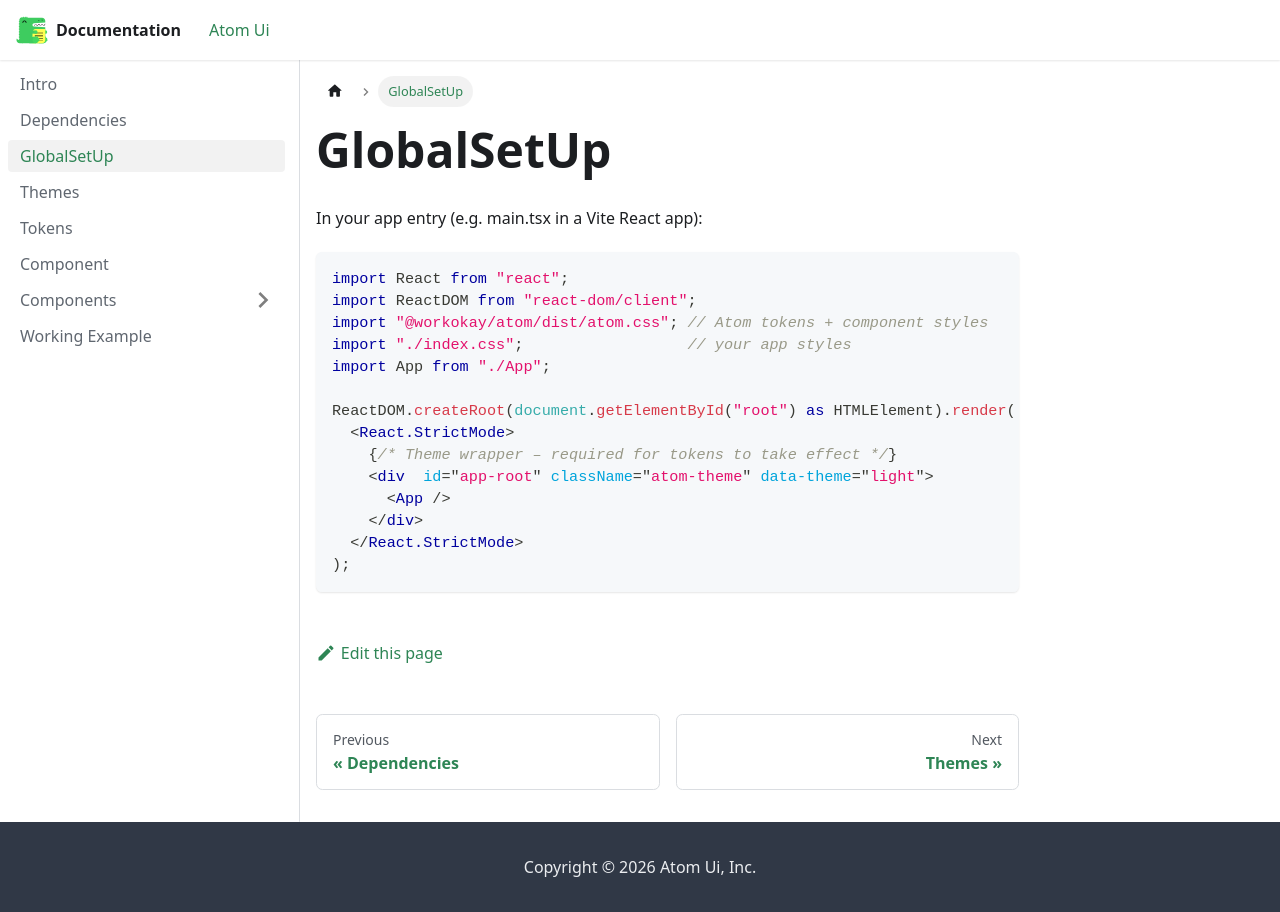

repository: Sujit-Salunkhe/documentation · page: docs/globalsetup/index.html · generator: docusaurus

---
title : GlobalSetUp
sidebar_position: 3 
---
In your app entry (e.g. main.tsx in a Vite React app):

```jsx
import React from "react";
import ReactDOM from "react-dom/client";
import "@workokay/atom/dist/atom.css"; // Atom tokens + component styles
import "./index.css";                  // your app styles
import App from "./App";

ReactDOM.createRoot(document.getElementById("root") as HTMLElement).render(
  <React.StrictMode>
    {/* Theme wrapper – required for tokens to take effect */}
    <div className="atom-theme" data-theme="light">
      <App />
    </div>
  </React.StrictMode>
);
```
